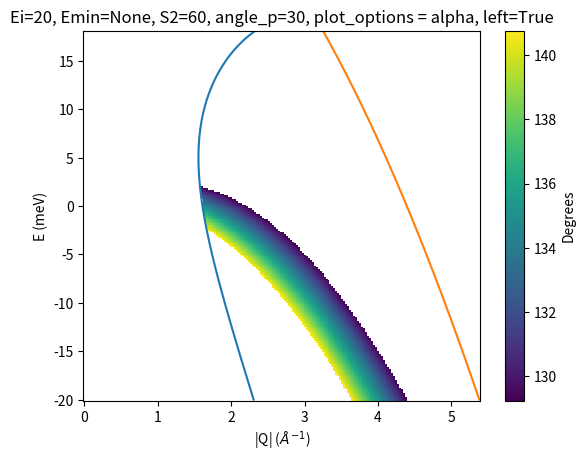

Reproduce this figure in Python.
#!/usr/bin/env python3
# -*- coding: utf-8 -*-
"""
Created on Tue Jul 16 16:28:21 2024

@author: qmc
"""

import numpy as np
from scipy.constants import m_n, e, hbar
import matplotlib.pyplot as plt

SE2K = np.sqrt(2e-3*e*m_n) *1e-10/hbar

class Model:
    def __init__(self):
        pass

    def polarization_powder(self,Ei, EMin, S2, alpha_p, plot_options="alpha",left=True):
        #def Ei, Emin = - Ei to create Qmin, Qmax to generate plot range
        # Ei=20.0
        if EMin == None:
            EMin=-Ei 
        E = np.linspace(EMin, Ei*0.9, 200)
        
        kfmin = np.sqrt(Ei-EMin) * SE2K
        ki = np.sqrt(Ei) * SE2K
        
        # S2= 60
        #Create Qmin and Qmax
        Qmax = np.sqrt(ki**2 + kfmin**2 - 2*ki*kfmin*np.cos(np.radians(S2+30))) #Q=ki or Q=
        Qmin=0
        Q = np.linspace(Qmin, Qmax, 200)
        
        #Create 2D array
        E2d, Q2d = np.meshgrid(E, Q)
        
        Ef2d = Ei-E2d
        kf2d = np.sqrt(Ef2d) *SE2K
        
        # Px=P[0]
        Px = np.cos(np.radians(alpha_p))
        # Pz=P[2]
        Pz = np.sin(np.radians(alpha_p))
        
        cos_theta = (ki**2 + kf2d**2 - Q2d**2)/ (2*ki*kf2d)
        cos_theta[cos_theta < np.cos(np.radians(S2+30))] = np.nan 
        cos_theta[cos_theta > np.cos(np.radians(S2-30))] = np.nan #cos(30)
        
        # cos_theta[cos_theta < -1] = np.nan
        # cos_theta[cos_theta > 1] = np.nan
        
        # theta=np.arccos(cos_theta)
        

        Qz = ki - kf2d*cos_theta
        Qx= (-1 if left else 1) * kf2d*np.sqrt((1-cos_theta**2))
        
        cos_ang_PQ = (Qx*Px + Qz*Pz)/Q2d/np.sqrt(Px**2+Pz**2)
        cos_ang_PQ[cos_ang_PQ**2 <0.4] = np.nan 
        cos_ang_PQ[cos_ang_PQ**2 >0.6] = np.nan
        ang_PQ = np.degrees(np.arccos(cos_ang_PQ))
        
        kf=np.sqrt(Ei-E)*SE2K
        
        Q_low = np.sqrt(ki**2 + kf**2 - 2*ki*kf*np.cos(np.radians(S2-30)))
        Q_hi = np.sqrt(ki**2 + kf**2 - 2*ki*kf*np.cos(np.radians(S2+30)))

        if plot_options == "alpha":
            return Q_low, Q_hi, E, Q2d, E2d, ang_PQ  
        
        if plot_options == "cos^2(a)":
            return Q_low, Q_hi, E, Q2d, E2d, np.cos(np.radians(ang_PQ))**2

        if plot_options == "cos^2(a)-sin^2(a)":
            return Q_low, Q_hi, E, Q2d, E2d, np.cos(np.radians(ang_PQ))**2 - np.sin(np.radians(ang_PQ))**2
        
        if plot_options == "(cos^2(a)+1)/2":
            return Q_low, Q_hi, E, Q2d, E2d, (np.cos(np.radians(ang_PQ))**2 +1)/2
        
        if plot_options == "alpha":
            fig, ax = plt.subplots()
            pcm = ax.pcolormesh(Q2d, E2d, ang_PQ)
            ax.plot(Q_low, E)
            ax.plot(Q_hi, E)
            
            fig.colorbar(pcm, label= "Degrees")
            ax.set_xlabel(r"|Q| ($\AA^{-1}$)")
            ax.set_ylabel("E (meV)")
            fig.show()
            
        if plot_options == "cos^2(a)":
            fig, ax = plt.subplots()
            pcm = ax.pcolormesh(Q2d, E2d, np.cos(np.radians(ang_PQ))**2)
            ax.plot(Q_low, E)
            ax.plot(Q_hi, E)
            
            fig.colorbar(pcm, label= r"$cos^2(\alpha)$")
            ax.set_xlabel(r"|Q| ($\AA^{-1}$)")
            ax.set_ylabel("E (meV)")
            fig.show()
            
        if plot_options == "cos^2(a)-sin^2(a)":
            fig, ax = plt.subplots()
            pcm = ax.pcolormesh(Q2d, E2d, np.cos(np.radians(ang_PQ))**2 - np.sin(np.radians(ang_PQ))**2)
            ax.plot(Q_low, E)
            ax.plot(Q_hi, E)
            
            fig.colorbar(pcm, label= r"$cos^2(\alpha) - sin^2(\alpha)$")
            ax.set_xlabel(r"|Q| ($\AA^{-1}$)")
            ax.set_ylabel("E (meV)")
            fig.show()

        if plot_options == "(cos^2(a)+1)/2":
            fig, ax = plt.subplots()
            pcm = ax.pcolormesh(Q2d, E2d, (np.cos(np.radians(ang_PQ))**2 +1)/2)
            ax.plot(Q_low, E)
            ax.plot(Q_hi, E)
            
            fig.colorbar(pcm, label= r"$\dfrac{cos^2(\alpha) - 1}{2}$")
            ax.set_xlabel(r"|Q| ($\AA^{-1}$)")
            ax.set_ylabel("E (meV)")
            fig.show()

if __name__ == "__main__":
    obj = Model()
    output = obj.polarization_powder(20, None, 60, 30,plot_options="alpha",left=True)
    Q_low, Q_hi, E, Q2d, E2d, ang_PQ = output[0], output[1], output[2], output[3], output[4], output[5]
    
    fig, ax = plt.subplots()
    pcm = ax.pcolormesh(Q2d, E2d, ang_PQ)
    ax.plot(Q_low, E)
    ax.plot(Q_hi, E)
    
    fig.colorbar(pcm, label= "Degrees")
    ax.set_xlabel(r"|Q| ($\AA^{-1}$)")
    ax.set_ylabel("E (meV)")
    plt.title("Ei=20, Emin=None, S2=60, angle_p=30, plot_options = alpha, left=True")
    fig.show()

# fig.show()

#test case should be -95.6571
# Ef=30
# kf=np.sqrt(Ef)*SE2K
# Qx = -kf*np.sin(np.radians(30))
# Qz = ki-kf*np.cos(np.radians(30))

# print(np.degrees(np.arctan2(Qx,Qz)))